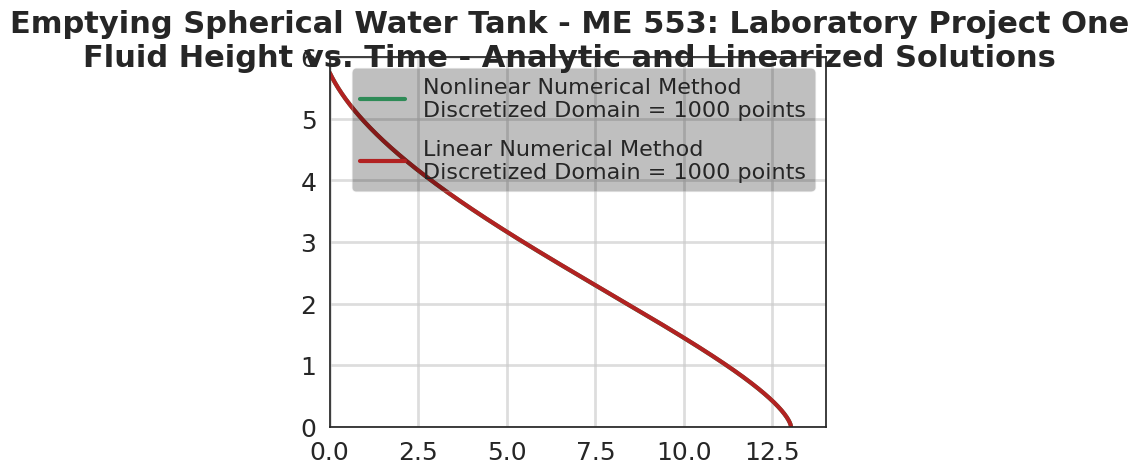

This figure's Python source:
# Daniel Boe
# ME 553 - Laboratory Project One - Version Two
# January 18, 2019

from sympy import plot_implicit, symbols, Eq
import matplotlib.pyplot as plt
import numpy as np
import seaborn as sns


sns.set(style="white", rc={"axes.facecolor": (0, 0, 0, 0)})

# Define the system constants
h_0 = 5.75  #[m]
r_t = 3.25  #[m]
r_d = 0.015 #[m]
C_d = 0.6
g = 9.81  # [m/s^2]

# #This Section is used for plotting the Analytic Solution
# ##############################################################################

# # Decrlare the 'symbolic' variables for the implicit solver
# h, t = symbols('h t')

# # Integration Constant 
# phi = h_0**(3/2) *(3/10*h_0 - r_t)

# # Define the implicit equation
# eqn = Eq(h**(3/2)*(3/10*h - r_t) - 3/4*C_d *r_d**2 * (2*g)**(1/2)*t*3600,phi)
# plot = plot_implicit(eqn, x_var = (t, 0, 14), y_var = (h, 0, 6))

# # Access the plot in order to adjust Plots Appearance
# fig = plt.gcf()
# ax = plt.gca()

# # Create a grid for the plot
# #ax.grid()

# ax.set_xlabel(' ', horizontalalignment='center', x = 1.0, fontsize = 5)
# ax.set_ylabel(' ', verticalalignment = 'center', y = 1.0, fontsize = 5)

# ax.text(0.5, -0.1, 'Time [hours]', horizontalalignment='center', \
#           verticalalignment='center', transform=ax.transAxes, fontsize = 22)

# ax.text(-0.05, 0.5, 'Fluid Height [m]', horizontalalignment='center', \
#           verticalalignment='center', transform=ax.transAxes, fontsize = 22, rotation=90)

# ax.plot([0],[0], color = 'blue', label = 'Analytic\nSolution')
# ##############################################################################


# Set the number of points to discretize the fluid height domain
h_points = 1000

# Discretize the fluid height by creating an array that ranges from h_0 to 
# zero (use a small pertubation from zero to avoid division by zero).
hVals = np.linspace(h_0,0.000001,h_points)

# Calculate the Taylor Series constants for each h value
alpha = -r_d**2*C_d*np.sqrt(2*g)/(2*hVals**(1/2)*r_t - hVals**(3/2))
beta = r_d**2*C_d*np.sqrt(2*g)*(hVals**(-1/2)*r_t - 3/2*hVals**(1/2)) / \
    (2*hVals**(1/2)*r_t - hVals**(3/2))**2 

# Create an array to store all the time delta values
delta_t = np.zeros(len(hVals))

# Create a 'Shifted' h array which is essentially acting as the i'th element in 
# our discretized domain while the hVals acts as the (i-1) element.
h_i = np.append(hVals[1:],0)

# Solve for the time delta between each h value
delta_t = np.log((h_i - hVals)*beta/alpha + 1)/beta
delta_t2 = (h_i - hVals)/(alpha + beta*(h_i - hVals))

# Shift the delta_t array so that the first element in tVals is zero.
tVals = np.insert(delta_t[:-1],0,0)
tVals2 = np.insert(delta_t2[:-1],0,0)

# Perform an accumulating sum to create the time array
tVals = np.cumsum(tVals)
tVals2 = np.cumsum(tVals2)

# Create a Figure object
fig, ax = plt.subplots(1,1)
ax = [ax]
 
#ax[0].plot(tVals/3600, hVals, color = 'seagreen', label =\
#      'Linearized Model\nDiscretized Domain = ' + str(h_points) + ' points', linewidth = 6) 
ax[0].plot(tVals/3600, hVals, color = 'seagreen', label =\
      'Nonlinear Numerical Method\nDiscretized Domain = ' + str(h_points) + ' points', linewidth = 3)  
ax[0].plot(tVals2/3600, hVals, color = 'firebrick', label =\
      'Linear Numerical Method\nDiscretized Domain = ' + str(h_points) + ' points', linewidth = 3)  
    
# Set the axes titles    
ax[0].set_xlim(left = 0)
ax[0].set_xlim(right = 14)
ax[0].set_ylim(bottom = 0)
ax[0].set_ylim(top = 6)
ax[0].grid(linestyle = '-', linewidth = 2, alpha = 0.65)

# Creates overall legend for both plots
handles, labels = ax[0].get_legend_handles_labels()
ax[0].legend(handles, fontsize = 16, ncol =1, labels = labels, loc = 'upper right', labelspacing = 0.85, framealpha = 0.25)

#fig.suptitle('Linearization of $\dot{h}$ Centered About Various $h$ Values' , fontsize = 35)
fig.suptitle('Emptying Spherical Water Tank - ME 553: Laboratory Project One\nFluid Height vs. Time - Analytic and Linearized Solutions' \
             , fontsize = 22, weight = 'bold')

# Set the x label for x axis
#ax[0].set_xlabel('Time [hours]', fontsize=24)

# Set the y labels
#ax[0].set_ylabel('Fluid Height [meters]', fontsize = 24)


# Set the size of the axis labels
ax[0].tick_params(axis='y', which='major', labelsize=18)
plt.tick_params(axis = 'x', which = 'major', labelsize = 18,  direction = 'out')

plt.show()
